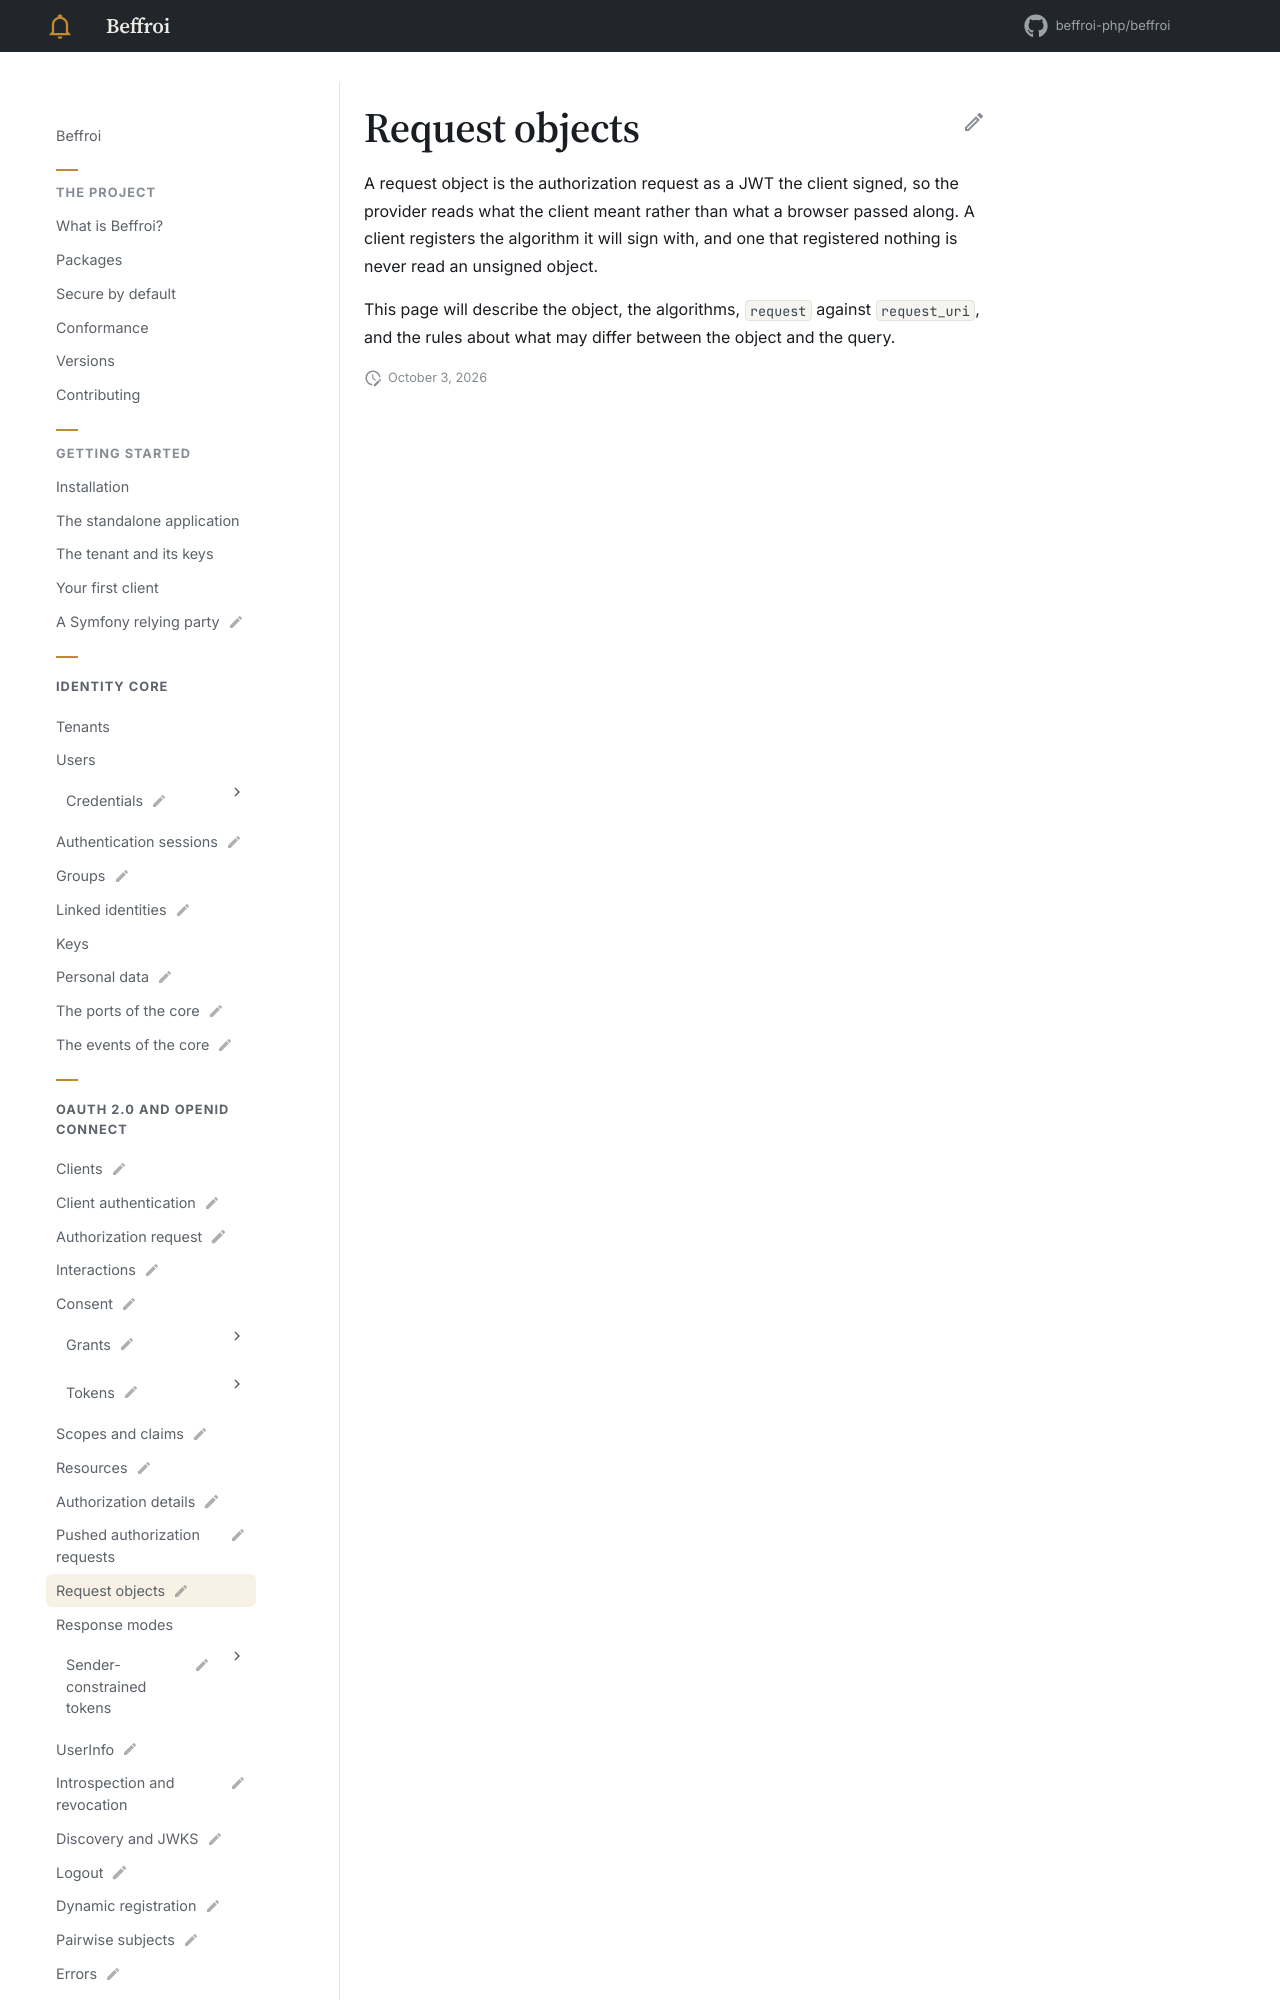

repository: beffroi-php/docs · page: 0.1/oidc/request-objects/index.html · generator: mkdocs

---
title: Request objects
status: draft
description: The authorization request, signed, RFC 9101.
---

# Request objects

A request object is the authorization request as a JWT the client signed, so the provider reads what the
client meant rather than what a browser passed along. A client registers the algorithm it will s
